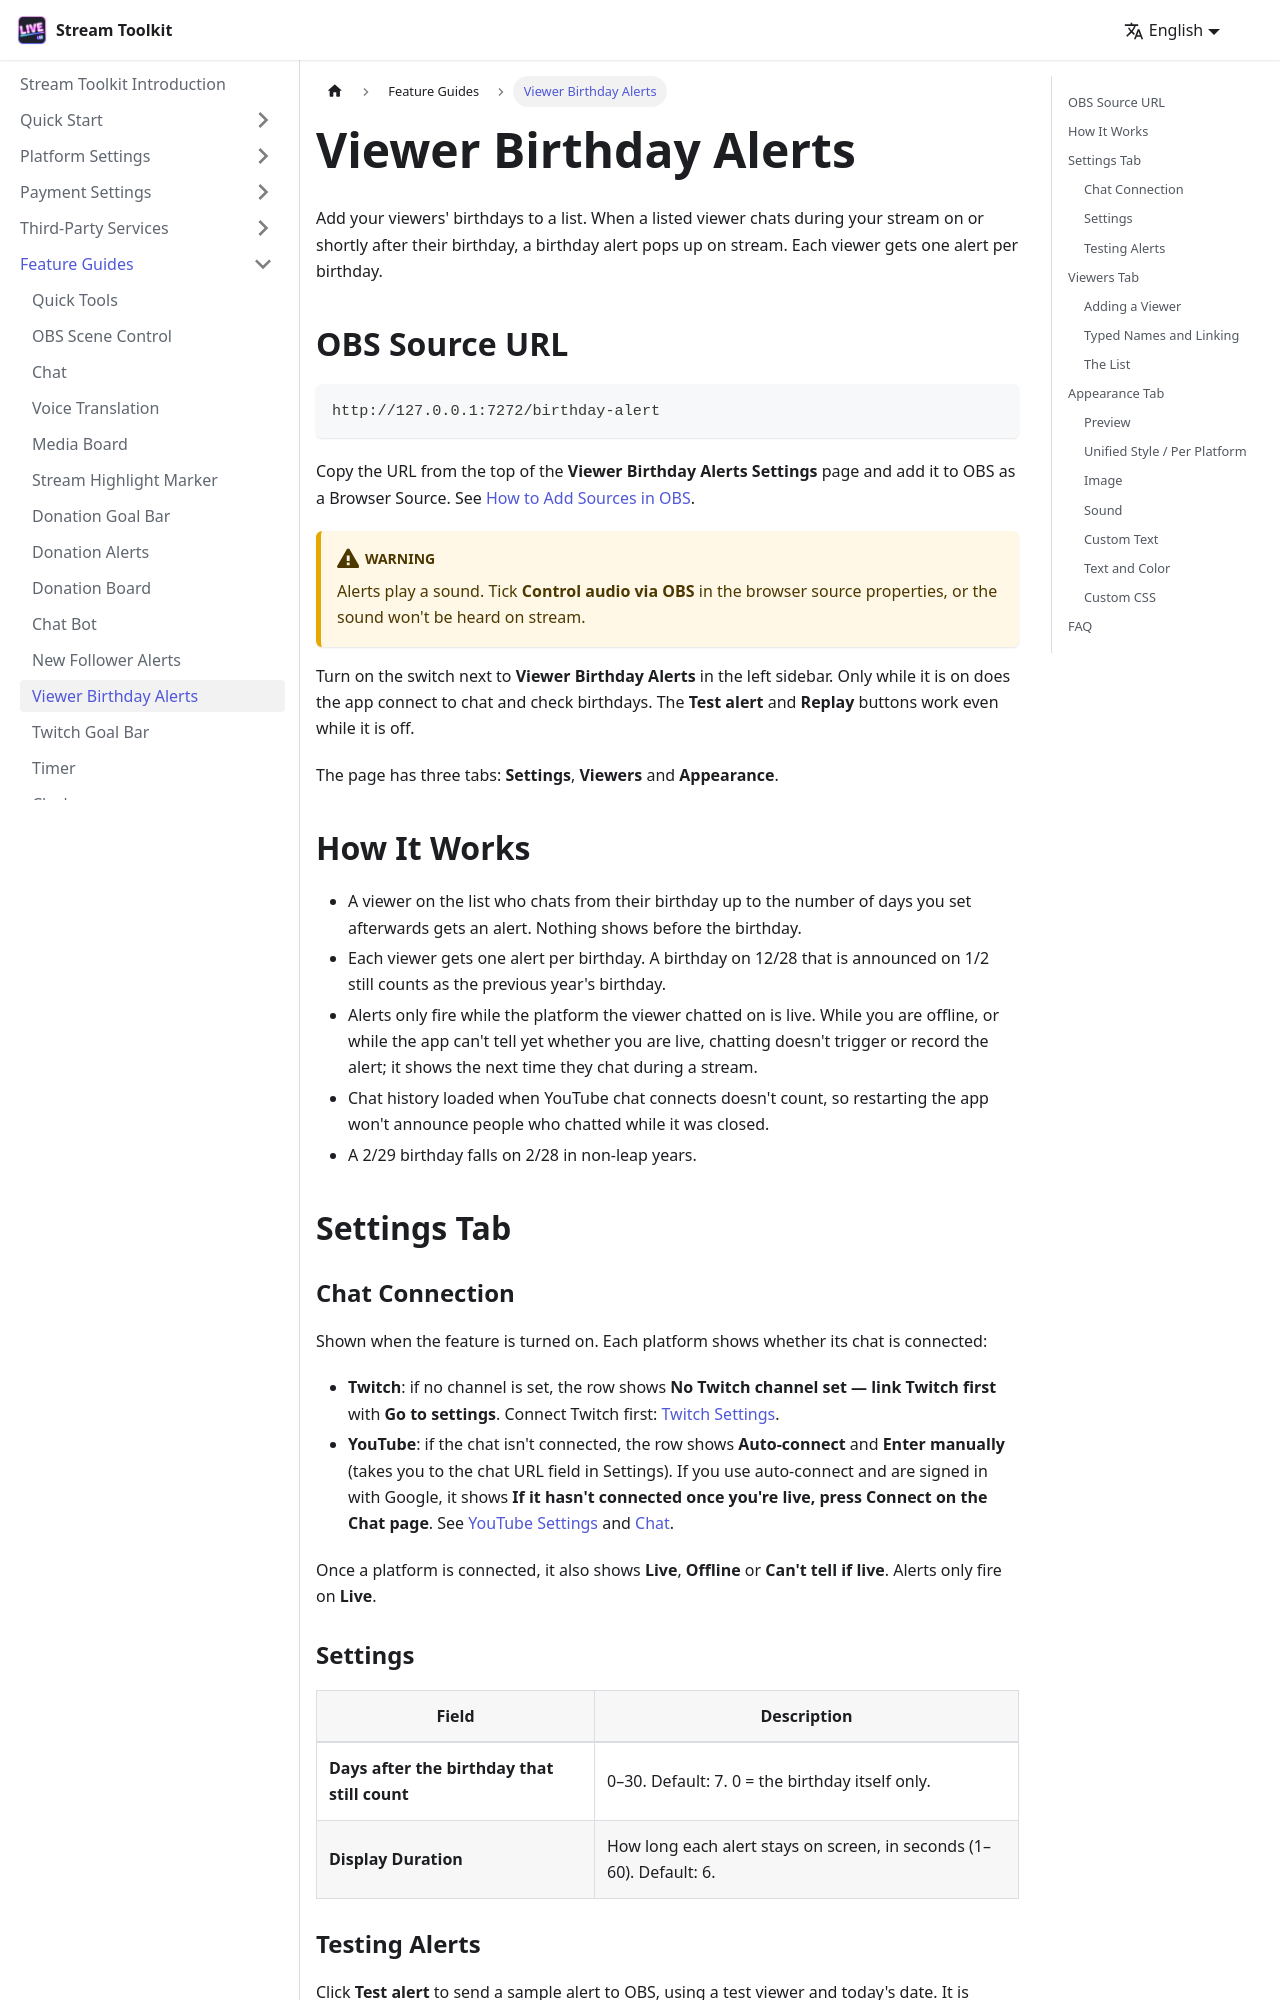

repository: penguin72huhu/StreamToolkitDocs · page: features/birthday-alert/index.html · generator: docusaurus

---
sidebar_position: 8.2
---

# Viewer Birthday Alerts

Add your viewers' birthdays to a list. When a listed viewer chats during your stream on or shortly after their birthday, a birthday alert pops up on stream. Each viewer gets one alert per birthday.

## OBS Source URL

```
http://127.0.0.1:7272/birthday-alert
```

Copy the URL from the top of the **Viewer Birthday Alerts Settings** page and add it to OBS as a Browser Source. See [How to Add Sources in OBS](../getting-started/obs-source).

:::warning
Alerts play a sound. Tick **Control audio via OBS** in the browser source properties, or the sound won't be heard on stream.
:::

Turn on the switch next to **Viewer Birthday Alerts** in the left sidebar. Only while it is on does the app connect to chat and check birthdays. The **Test alert** and **Replay** buttons work even while it is off.

The page has three tabs: **Settings**, **Viewers** and **Appearance**.

{/* TODO: 截圖 — 粉絲生日通知設定頁 */}

## How It Works

- A viewer on the list who chats from their birthday up to the number of days you set afterwards gets an alert. Nothing shows before the birthday.
- Each viewer gets one alert per birthday. A birthday on 12/28 that is announced on 1/2 still counts as the previous year's birthday.
- Alerts only fire while the platform the viewer chatted on is live. While you are offline, or while the app can't tell yet whether you are live, chatting doesn't trigger or record the alert; it shows the next time they chat during a stream.
- Chat history loaded when YouTube chat connects doesn't count, so restarting the app won't announce people who chatted while it was closed.
- A 2/29 birthday falls on 2/28 in non-leap years.

## Settings Tab

### Chat Connection

Shown when the feature is turned on. Each platform shows whether its chat is connected:

- **Twitch**: if no channel is set, the row shows **No Twitch channel set — link Twitch first** with **Go to settings**. Connect Twitch first: [Twitch Settings](../platforms/twitch).
- **YouTube**: if the chat isn't connected, the row shows **Auto-connect** and **Enter manually** (takes you to the chat URL field in Settings). If you use auto-connect and are signed in with Google, it shows **If it hasn't connected once you're live, press Connect on the Chat page**. See [YouTube Settings](../platforms/youtube-settings) and [Chat](./chat).

Once a platform is connected, it also shows **Live**, **Offline** or **Can't tell if live**. Alerts only fire on **Live**.

### Settings

| Field | Description |
|-------|-------------|
| **Days after the birthday that still count** | 0–30. Default: 7. 0 = the birthday itself only. |
| **Display Duration** | How long each alert stays on screen, in seconds (1–60). Default: 6. |
